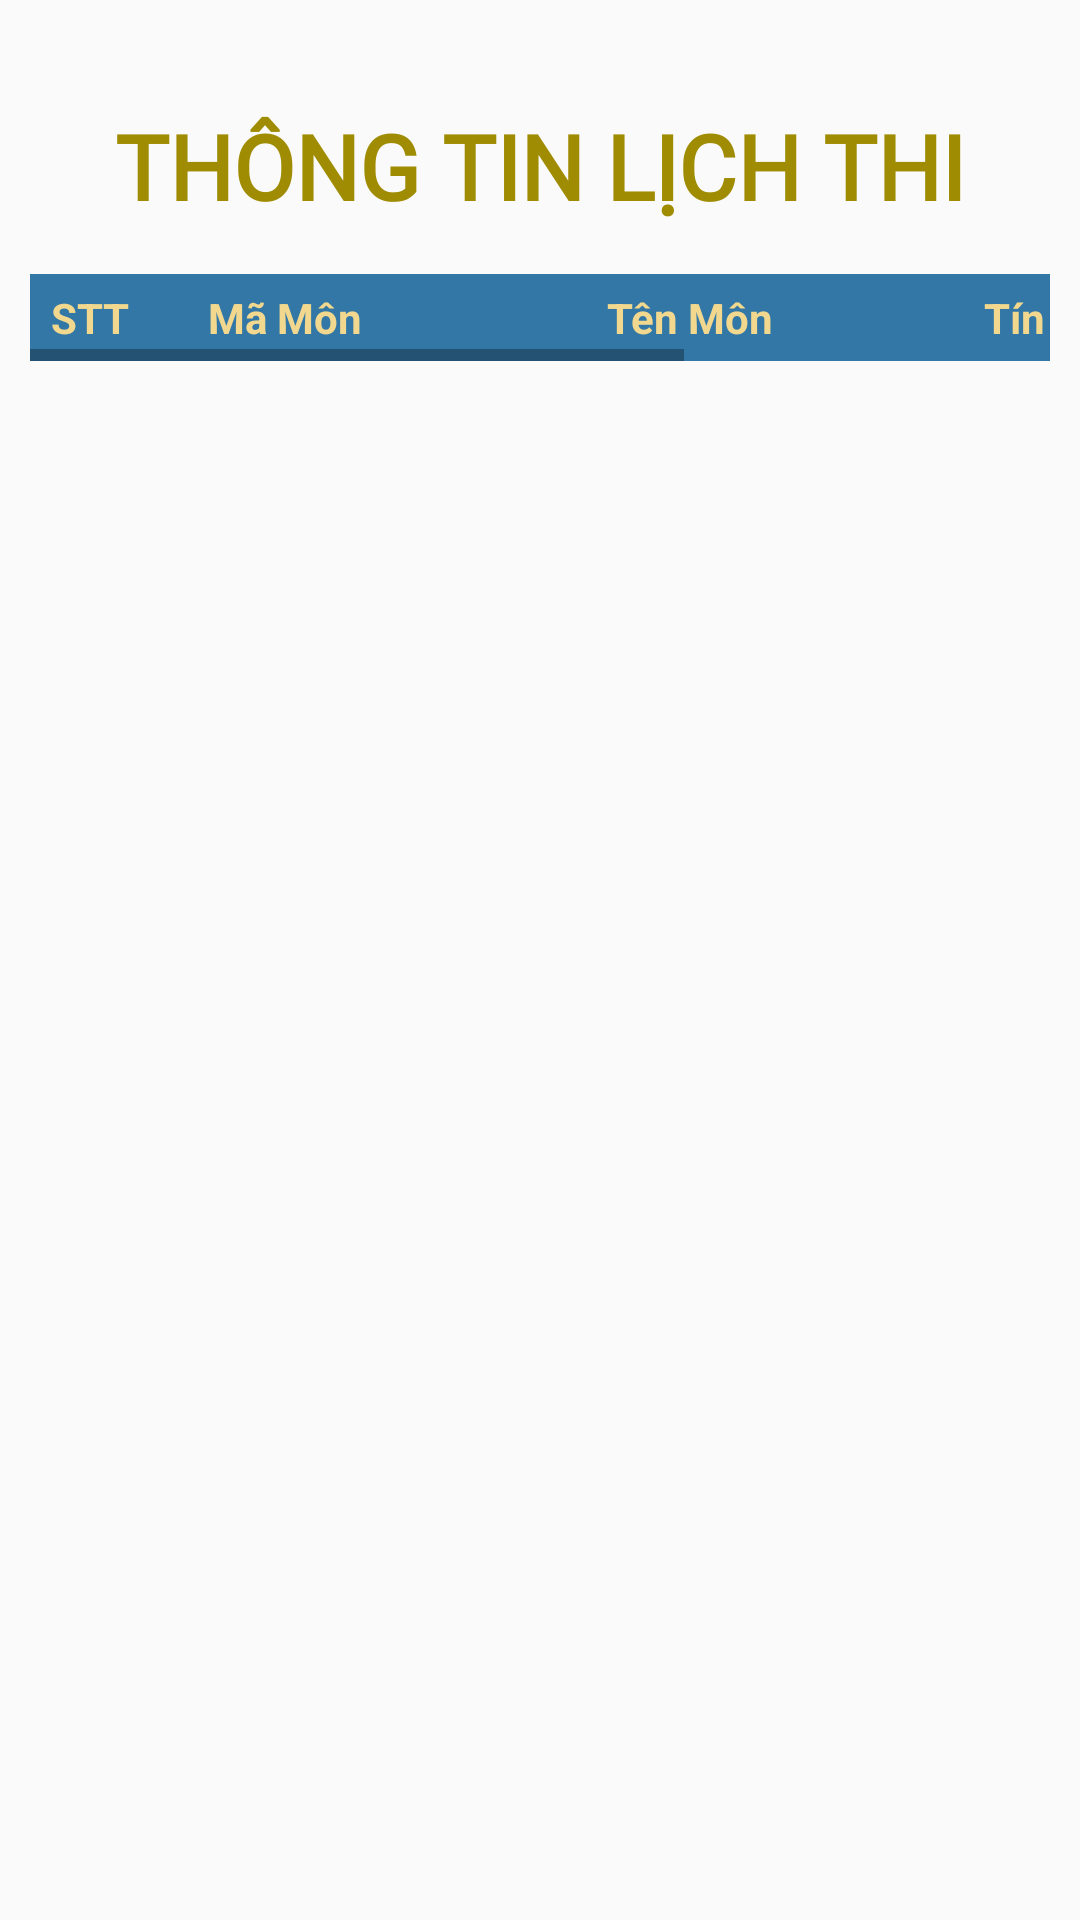

Produce the Android XML layout that renders to this screen, including the resource entries it uses.
<!-- AndroidManifest.xml: application theme Theme.DoAnQLSV -->
<!-- res/layout/fragment_lich_thi_.xml -->
<?xml version="1.0" encoding="utf-8"?>
<androidx.constraintlayout.widget.ConstraintLayout xmlns:android="http://schemas.android.com/apk/res/android"
    xmlns:app="http://schemas.android.com/apk/res-auto"
    android:layout_width="match_parent"
    android:layout_height="match_parent"
    android:padding="10dp"
    android:background="@drawable/mainbg">

    <TextView
        android:id="@+id/textViewHeader"
        android:layout_width="match_parent"
        android:layout_height="wrap_content"
        android:layout_marginTop="25dp"
        android:text="THÔNG TIN LỊCH THI"
        android:gravity="center"
        android:fontFamily="@font/artifika"
        android:textColor="#9F8C03"
        android:textSize="30sp"
        android:textStyle="bold"
        app:layout_constraintHorizontal_bias="0.461"
        app:layout_constraintStart_toStartOf="parent"
        app:layout_constraintTop_toTopOf="parent" />










    <HorizontalScrollView
        android:layout_width="match_parent"
        android:layout_height="wrap_content"
        android:layout_marginTop="16dp"
        app:layout_constraintTop_toBottomOf="@+id/textViewHeader">

    <LinearLayout
        android:layout_width="wrap_content"
        android:layout_height="wrap_content"
        android:orientation="vertical"
        app:layout_constraintEnd_toEndOf="parent"
        app:layout_constraintStart_toStartOf="parent">

    <TableLayout
        android:layout_width="wrap_content"
        android:layout_height="wrap_content">

        <TableRow
            android:layout_width="match_parent"
            android:layout_height="82dp">

            <TextView
                android:layout_width="40dp"
                android:layout_height="wrap_content"
                android:gravity="center"
                android:padding="5dp"
                android:textStyle="bold"
                android:background="#3277A6"
                android:textColor="#F1D88E"
                android:text="STT" />

            <TextView
                android:layout_width="90dp"
                android:layout_height="wrap_content"
                android:gravity="center"
                android:padding="5dp"
                android:textStyle="bold"
                android:background="#3277A6"
                android:textColor="#F1D88E"
                android:text="Mã Môn" />

            <TextView
                android:layout_width="180dp"
                android:layout_height="wrap_content"
                android:gravity="center"
                android:padding="5dp"
                android:textStyle="bold"
                android:background="#3277A6"
                android:textColor="#F1D88E"
                android:text="Tên Môn" />

            <TextView
                android:layout_width="60dp"
                android:layout_height="wrap_content"
                android:gravity="center"
                android:padding="5dp"
                android:textStyle="bold"
                android:background="#3277A6"
                android:textColor="#F1D88E"
                android:text="Tín Chỉ" />

            <TextView
                android:layout_width="90dp"
                android:layout_height="wrap_content"
                android:gravity="center"
                android:padding="5dp"
                android:textStyle="bold"
                android:background="#3277A6"
                android:textColor="#F1D88E"
                android:text="Ngày thi" />
            <TextView
                android:layout_width="70dp"
                android:layout_height="wrap_content"
                android:gravity="center"
                android:padding="5dp"
                android:textStyle="bold"
                android:background="#3277A6"
                android:textColor="#F1D88E"
                android:text="Giờ thi" />









        </TableRow>
    </TableLayout>
    <androidx.recyclerview.widget.RecyclerView
        android:id="@+id/table_lichthi"
        android:layout_width="match_parent"
        android:layout_height="wrap_content"
        android:orientation="vertical">

    </androidx.recyclerview.widget.RecyclerView>
        </LinearLayout>
    </HorizontalScrollView>
</androidx.constraintlayout.widget.ConstraintLayout>
<!-- resources referenced by this layout -->
<resources>
  <style name="Theme.DoAnQLSV" parent="Base.Theme.DoAnQLSV" />
  <style name="Base.Theme.DoAnQLSV" parent="Theme.AppCompat.DayNight.NoActionBar">
          
          
      </style>
</resources>
